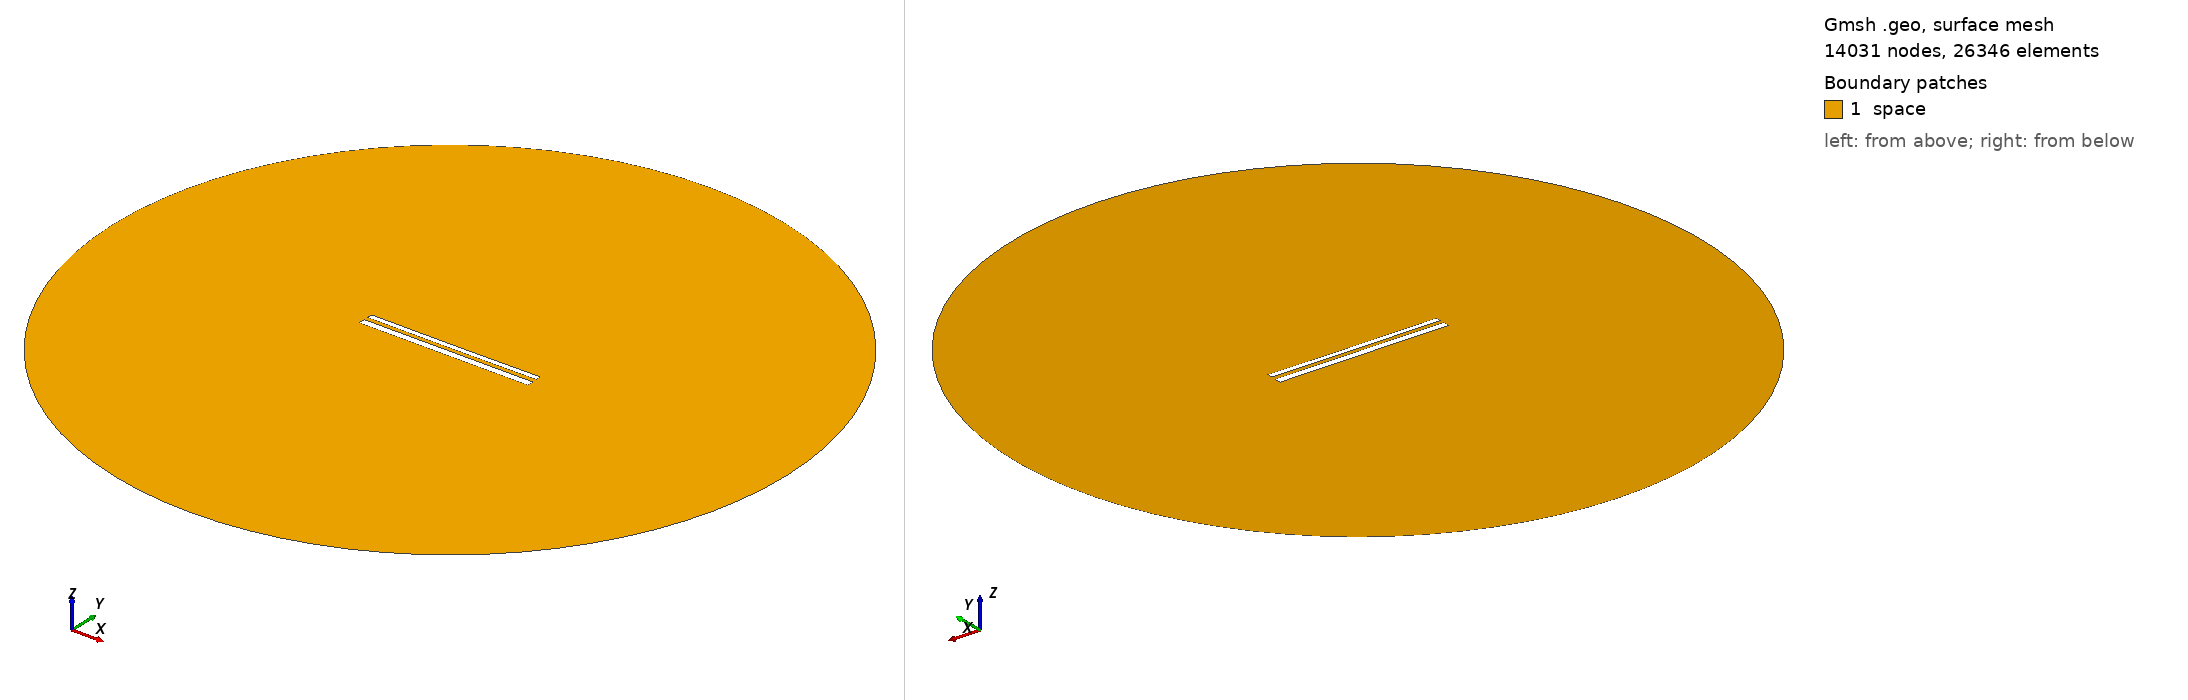

Gmsh geometry script, surface-meshed: 14031 nodes, 26346 surface elements. Boundary patches (legend numbers): 1 space. Left view from above one corner, right view from below the opposite corner. Legend entries are the model's physical surfaces. The drawing asked Gmsh for element sizes between 1% and 20% of the model's largest extent; the script's own settings can give other sizes.

=== 11663.geo (drawn) ===
//---------------------------------------
// Geometry kernel
//---------------------------------------

SetFactory("OpenCASCADE");



//---------------------------------------
// Parameters of the geometry
//---------------------------------------

// Overetch of the upper plate
overetch = 0.375;

// Distance between the plates
distance = 2.25;

// Discretization over the x axis (for the deformation)
nx = 50; 

// Length of the plate
L = 100 - overetch; 

// Number of modes
n = 4; 

// 1st mode coefficient
coeff(1) = 0.07499999999999998;
beta(1) = 0.596864 * 3.1415926535 / L;

// 2nd mode coefficient
coeff(2) = -0.075;
beta(2) = 1.49418 * 3.1415926535 / L;

// 3rd mode coefficient
coeff(3) = 0.0;
beta(3) = 2.50025 * 3.1415926535 / L;

// 4th mode coefficient
coeff(4) = 0.0;
beta(4) = 3.49999 * 3.1415926535 / L;



//---------------------------------------
// Upper plate (deformed rectangle)
//---------------------------------------

// Coordiantes of the upper plate
xmin = -50;
xmax = 50 - overetch;

// Height of the upper plate
yheight = 4 - 2 * overetch;

// Indexes of the points
UpperID[] = {};
LowerID[] = {};
LeftID[] = {};
RightID[] = {};

// Point index
p = 1;

// Horizontal edges
For i In {1:nx}
    x = xmin + (i-1)*(xmax - xmin)/(nx-1);

    y_bottom = distance / 2 + overetch;
    For j In {1:n}
        C = (Cosh(beta(j)*L) + Cos(beta(j)*L)) / (Sinh(beta(j)*L) + Sin(beta(j)*L));
        y_bottom  = y_bottom + coeff(j) * (Cosh(beta(j)*(x+50)) - Cos(beta(j)*(x+50)) - C * (Sinh(beta(j)*(x+50)) - Sin(beta(j)*(x+50))));
    EndFor

    y_top = y_bottom + yheight;

    Point(p) = {x, y_top, 0, 1.0};
    UpperID[i] = p;
    p = p + 1;

    Point(p) = {x, y_bottom, 0, 1.0};
    LowerID[i] = p;
    p = p + 1;
EndFor

// Create point lists
UpperPts[] = {}; LowerPts[] = {};
For i In {1:nx}
  UpperPts[] += {UpperID[i]};
  LowerPts[] += {LowerID[i]};
EndFor

// Build splines
Spline(1) = {UpperPts[]};
Spline(2) = {LowerPts[]};
Line(3) = {LowerPts[nx-1], UpperPts[nx-1]};
Line(4) = {LowerPts[0], UpperPts[0]};

// Build the plane surface
Curve Loop(1) = {2, 3, -1, -4};
Plane Surface(1) = {1};



//---------------------------------------
// Lower plate (rectangle)
//---------------------------------------

// Vertices
Point(1001) = {-50, -1, 0, 1.0};
Point(1002) = { 50, -1, 0, 1.0};
Point(1003) = { 50,  -5, 0, 1.0};
Point(1004) = {-50,  -5, 0, 1.0};

// Edges
Line(5) = {1001, 1002};
Line(6) = {1002, 1003};
Line(7) = {1003, 1004};
Line(8) = {1004, 1001};

// Plane surface
Line Loop(2) = {5, 6, 7, 8};
Plane Surface(2) = {2}; 



//---------------------------------------
// Outer (fictious) boundary
//---------------------------------------

// Points
Point(1005) = {0, 0, 0};       // Center
Point(1006) = {200, 0, 0};     // Start point
Point(1007) = {0, 200, 0};     // 90 degrees
Point(1008) = {-200, 0, 0};    // 180 degrees
Point(1009) = {0, -200, 0};    // 270 degrees

// Circle arcs (each needs start, center, end)
Circle(9) = {1006, 1005, 1007};
Circle(10) = {1007, 1005, 1008};
Circle(11) = {1008, 1005, 1009};
Circle(12) = {1009, 1005, 1006};

// Plane surface for the entire domain
Curve Loop(3) = {9, 10, 11, 12};
Surface(3) = {3};

// Subtract the plates from the whole domain to obtain the actual domain where we want to solve the equations
BooleanDifference{ Surface{3}; Delete; }{ Surface{1}; Surface{2}; Delete; }




//---------------------------------------
// Transfinite Lines/Curves
//---------------------------------------

// Set the number of points on the boundaries
r = 7;

// Plates
Transfinite Curve {1, 2} = 50*r Using Progression 1;
Transfinite Curve {3, 4} = 2*r Using Progression 1;
Transfinite Line {5, 7} = 50*r Using Progression 1;
Transfinite Line {6, 8} = 2*r Using Progression 1;

// Outer boundary
Transfinite Line {9, 10, 11, 12} = 20 Using Progression 1;



//---------------------------------------
// Physical groups
//---------------------------------------                

// Physical curves (boundaries)
Physical Line("force_segment", 10) = {2};
Physical Line("upper_plate", 11) = {1, 3, 4};
Physical Line("lower_plate", 12) = {5, 6, 7, 8};
Physical Line("boundary", 20) = {9, 10, 11, 12};

// Physical Surfaces
Physical Surface("space", 30) = {3};



//---------------------------------------
// 6. Generate the Mesh
//---------------------------------------

// 2D mesh generation
Mesh 2;
